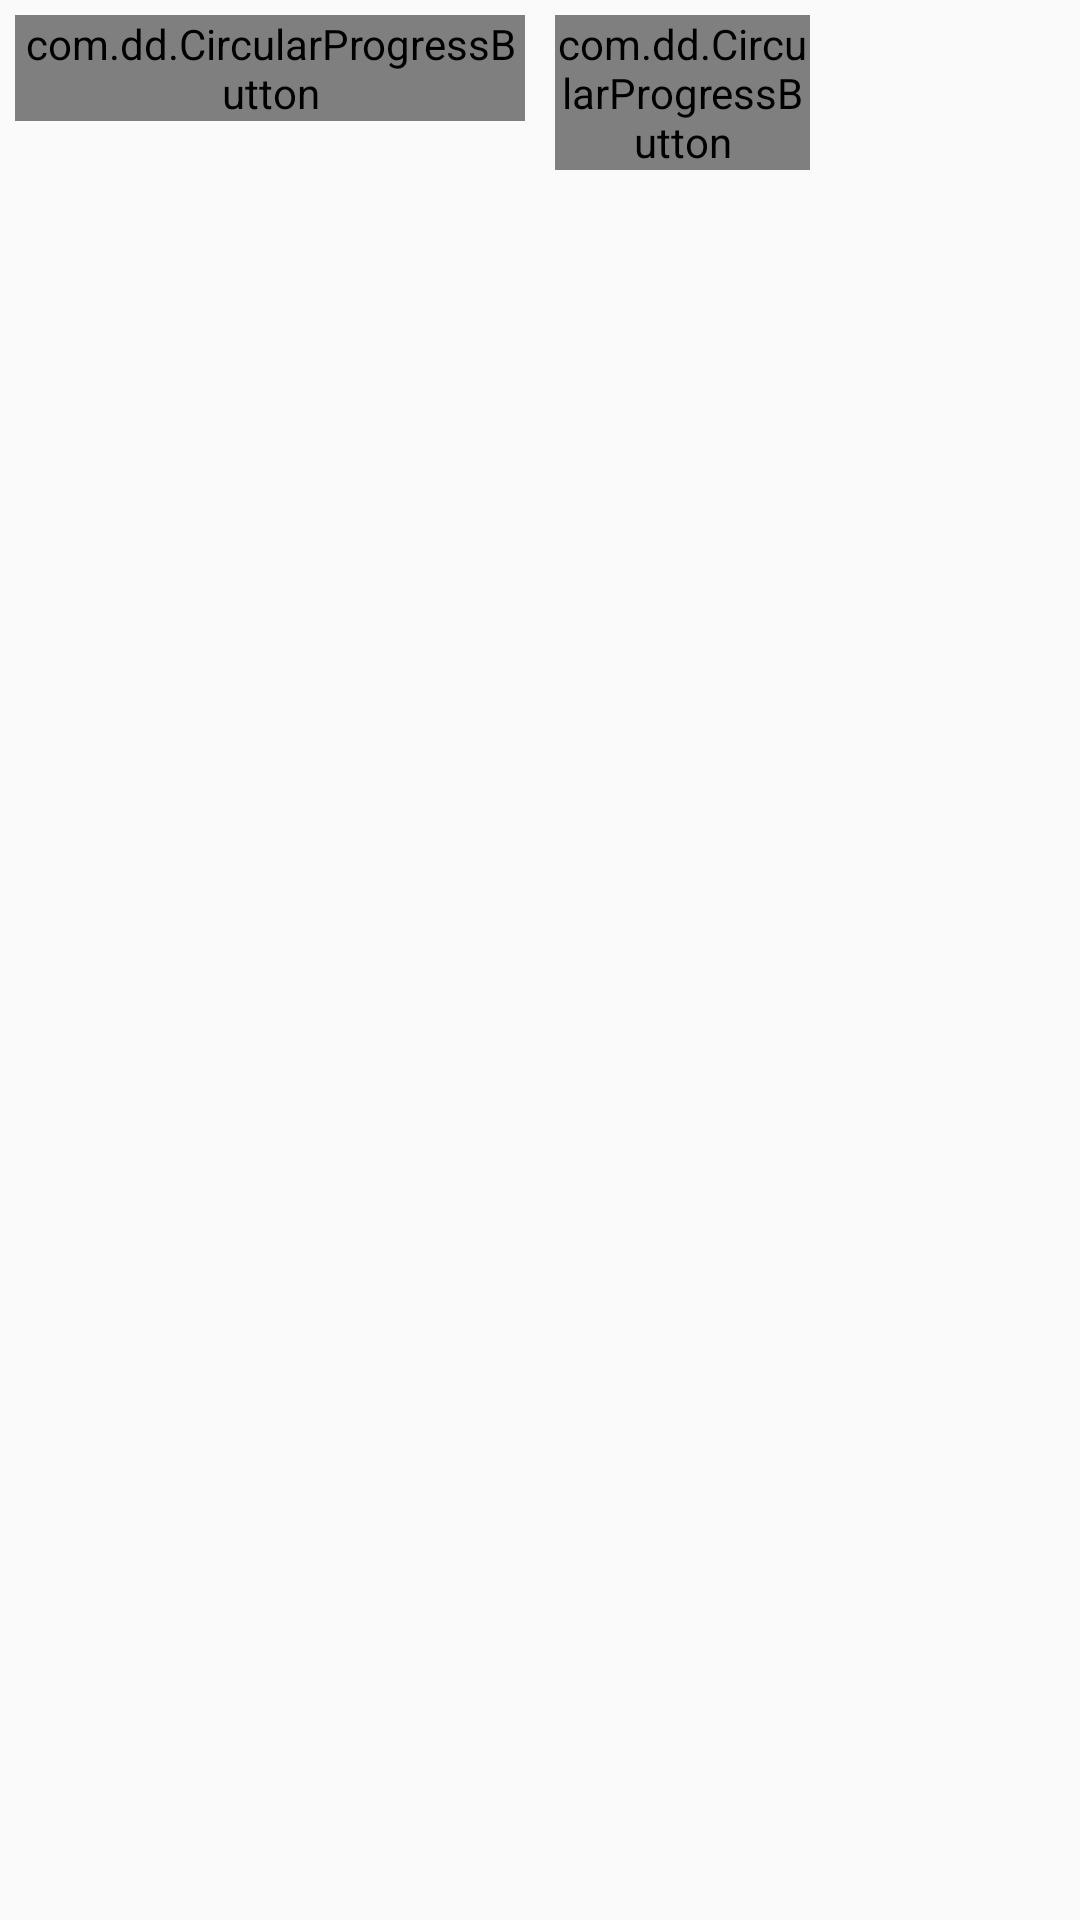

Layout XML and referenced resources for this Android screen:
<!-- AndroidManifest.xml: application theme AppTheme -->
<!-- res/layout/fragment_predict.xml -->
<LinearLayout xmlns:android="http://schemas.android.com/apk/res/android"
    xmlns:tools="http://schemas.android.com/tools"
    android:layout_width="match_parent"
    android:layout_height="match_parent"
    xmlns:app="http://schemas.android.com/apk/res-auto"
    android:orientation="horizontal"
    tools:context="smv.lovearthstudio.com.svmproj.fragment.SensorFragment">

    <LinearLayout
        android:layout_width="0dp"
        android:layout_height="match_parent"
        android:layout_weight="1"
        android:orientation="vertical">

        <com.dd.CircularProgressButton
            android:id="@+id/btn_train_data"
            android:layout_width="match_parent"
            android:layout_height="wrap_content"
            android:layout_margin="5dp"
            android:background="@drawable/btn_selector"
            android:textSize="18sp"
            android:text="训练model"
            app:cpb_textIdle="@string/label7"
            app:cpb_selectorIdle="@drawable/idle_state_selector3"
            />

        <TextView
            android:id="@+id/tv_train_result"
            android:layout_width="match_parent"
            android:layout_height="wrap_content" />
    </LinearLayout>

    <LinearLayout
        android:layout_width="0dp"
        android:layout_height="match_parent"
        android:layout_weight="1"
        android:orientation="vertical">

        <LinearLayout
            android:layout_width="match_parent"
            android:layout_height="wrap_content"
            android:orientation="horizontal">

            <com.dd.CircularProgressButton
                android:id="@+id/btn_take_a_simple_data"
                android:layout_width="0dp"
                android:layout_height="wrap_content"
                android:layout_margin="5dp"
                android:layout_weight="1"
                android:background="@drawable/btn_selector"
                android:textSize="18sp"
                android:text="取一条样本数据"
                app:cpb_textIdle="@string/label8"
                app:cpb_selectorIdle="@drawable/idle_state_selector4" />

            <TextView
                android:id="@+id/tv_result"
                android:layout_width="0dp"
                android:layout_height="wrap_content"
                android:layout_weight="1"
                android:gravity="center" />
        </LinearLayout>

        <ListView
            android:id="@+id/feature_list"
            android:layout_width="match_parent"
            android:layout_height="0dp"
            android:layout_weight="1" />
    </LinearLayout>
</LinearLayout>
<!-- resources referenced by this layout -->
<resources>
  <!-- drawable idle_state_selector3 (drawable) -->
  <?xml version="1.0" encoding="utf-8"?>
  <selector xmlns:android="http://schemas.android.com/apk/res/android">
      <item android:state_pressed="true"
            android:color="#EE4000"/>
      <item android:state_focused="true"
            android:color="#EE4000"/>
      <item android:state_enabled="false"
            android:color="@color/cpb_grey"/>
      <item android:state_enabled="true"
            android:color="#EE4000"/>
  </selector>
  <!-- drawable idle_state_selector4 (drawable) -->
  <?xml version="1.0" encoding="utf-8"?>
  <selector xmlns:android="http://schemas.android.com/apk/res/android">
      <item android:state_pressed="true"
            android:color="#8FBC8F"/>
      <item android:state_focused="true"
            android:color="#8FBC8F"/>
      <item android:state_enabled="false"
            android:color="@color/cpb_grey"/>
      <item android:state_enabled="true"
            android:color="#8FBC8F"/>
  </selector>
  <string name="label7">训练model</string>
  <string name="label8">取一条样本数据</string>
  <style name="AppTheme" parent="Theme.AppCompat.Light.DarkActionBar">
          
          <item name="colorPrimary">@color/colorPrimary</item>
          <item name="colorPrimaryDark">@color/colorPrimaryDark</item>
          <item name="colorAccent">@color/colorAccent</item>
      </style>
  <color name="colorPrimary">#3F51B5</color>
  <color name="colorPrimaryDark">#303F9F</color>
  <color name="colorAccent">#FF4081</color>
</resources>
